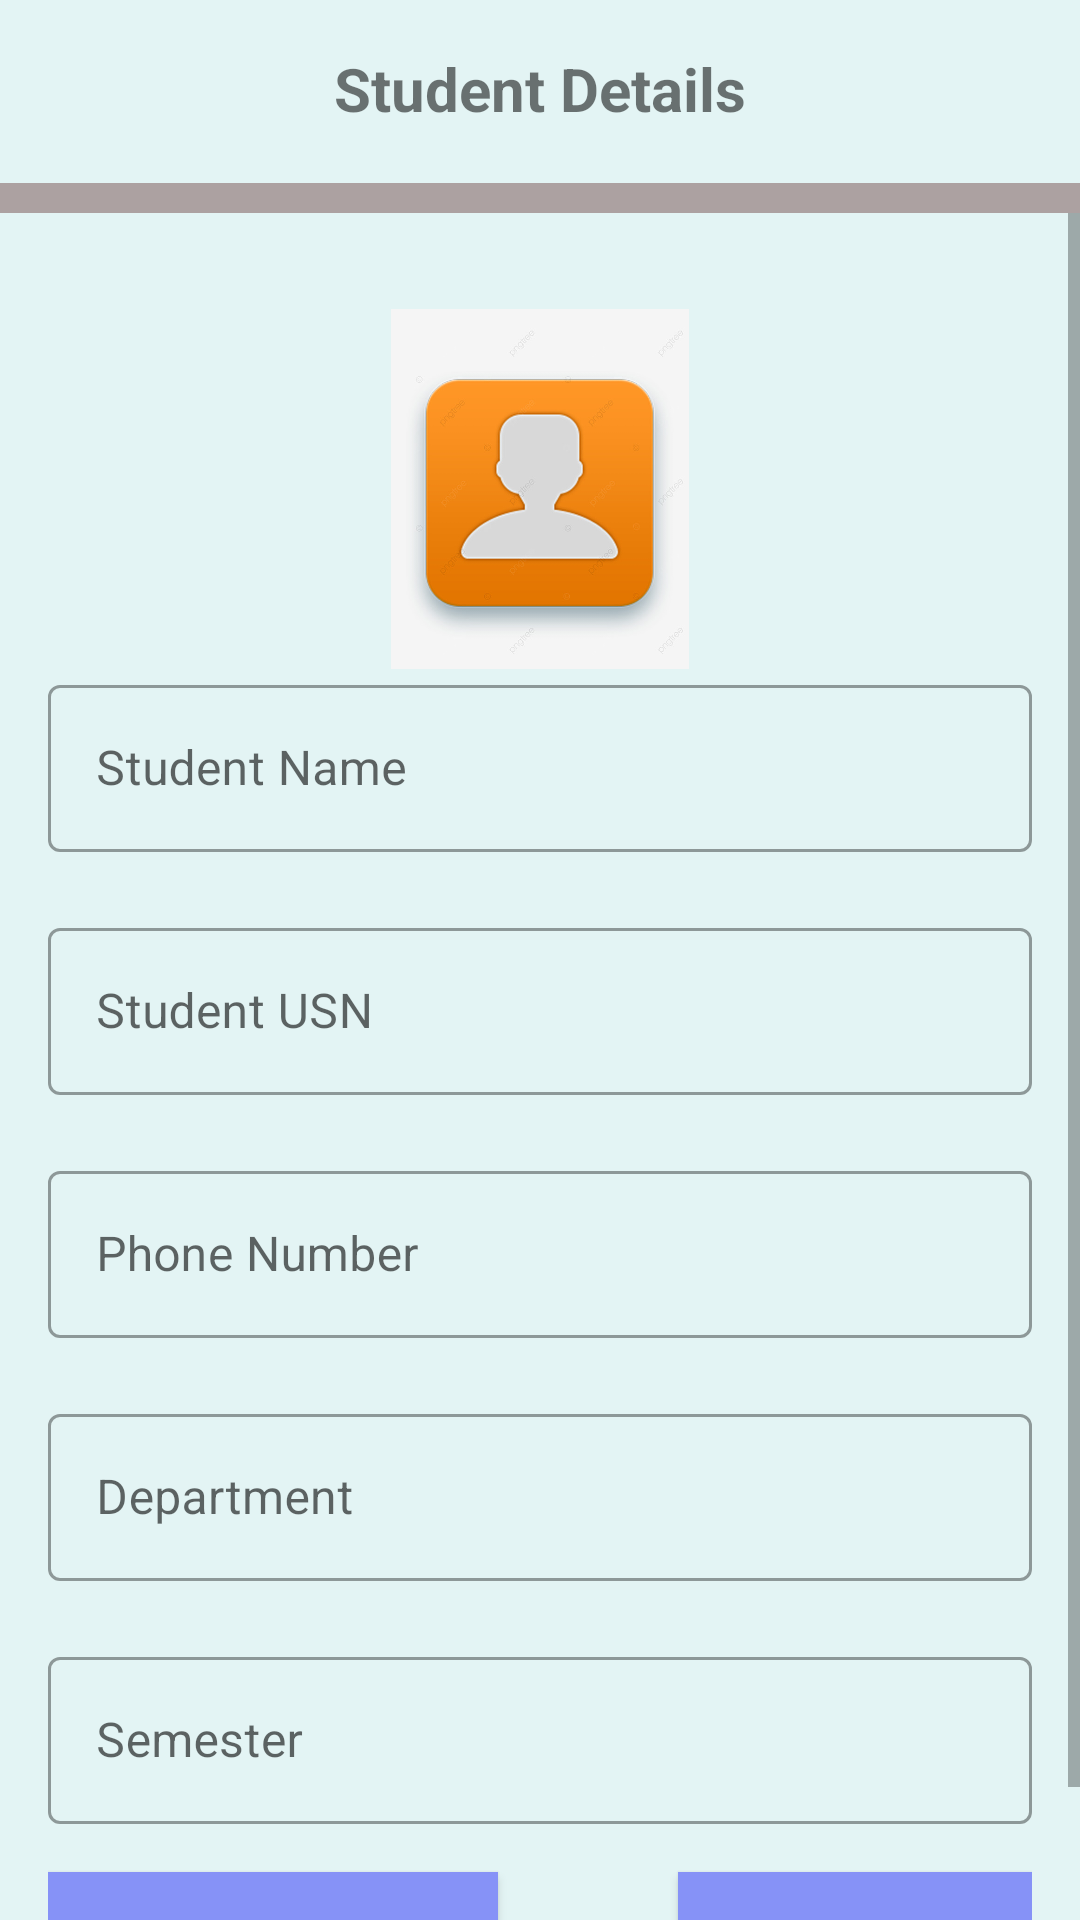

Produce the Android XML layout that renders to this screen, including the resource entries it uses.
<!-- AndroidManifest.xml: application theme Theme.StudentGrievieance -->
<!-- res/layout/activity_student_data.xml -->
<?xml version="1.0" encoding="utf-8"?>
<LinearLayout xmlns:android="http://schemas.android.com/apk/res/android"
    xmlns:app="http://schemas.android.com/apk/res-auto"
    xmlns:tools="http://schemas.android.com/tools"
    android:layout_width="match_parent"
    android:layout_height="match_parent"
    tools:context=".ViewStudentDetails"
    android:orientation="vertical"
    android:background="#E3F4F4">

    <TextView
        android:id="@+id/titleTextView"
        android:layout_width="wrap_content"
        android:layout_height="wrap_content"
        android:layout_gravity="center_horizontal"
        android:layout_marginTop="16dp"
        android:layout_marginBottom="16dp"
        android:text="Student Details"
        android:textSize="20sp"
        android:textStyle="bold" />

    <View
        android:layout_width="410dp"
        android:layout_height="10dp"
        android:layout_gravity="center"
        android:layout_marginTop="2dp"
        android:background="#ACA1A1" />

    <ScrollView
        android:layout_width="match_parent"
        android:layout_height="match_parent">

        <LinearLayout
            android:layout_width="match_parent"
            android:layout_height="wrap_content"
            android:orientation="vertical"
            android:padding="16dp">
            <ImageView
                android:id="@+id/image"
                android:layout_width="120dp"
                android:layout_height="120dp"
                android:layout_gravity="center_horizontal"
                android:layout_marginTop="16dp"
                android:src="@drawable/profile" />

            <com.google.android.material.textfield.TextInputLayout
                android:layout_width="match_parent"
                android:layout_height="wrap_content"
                android:hint="Student Name"
                style="@style/Widget.MaterialComponents.TextInputLayout.OutlinedBox">

                <com.google.android.material.textfield.TextInputEditText
                    android:id="@+id/name"
                    android:layout_width="match_parent"
                    android:layout_height="wrap_content"
                    android:clickable="false"
                    android:enabled="false"/>
            </com.google.android.material.textfield.TextInputLayout>

            


            <com.google.android.material.textfield.TextInputLayout
                android:layout_width="match_parent"
                android:layout_height="wrap_content"
                android:hint="Student USN"
                android:layout_marginTop="20dp"
                style="@style/Widget.MaterialComponents.TextInputLayout.OutlinedBox">

                <com.google.android.material.textfield.TextInputEditText
                    android:id="@+id/usn"
                    android:layout_width="match_parent"
                    android:layout_height="wrap_content"
                    android:layout_marginTop="20dp"
                    android:clickable="false"
                    android:enabled="false"/>
            </com.google.android.material.textfield.TextInputLayout>

            <com.google.android.material.textfield.TextInputLayout
                android:layout_width="match_parent"
                android:layout_height="wrap_content"
                android:hint="Phone Number"
                android:layout_marginTop="20dp"
                style="@style/Widget.MaterialComponents.TextInputLayout.OutlinedBox">

                <com.google.android.material.textfield.TextInputEditText
                    android:id="@+id/phone"
                    android:layout_width="match_parent"
                    android:inputType="number"
                    android:layout_marginTop="20dp"
                    android:layout_height="wrap_content"
                    android:enabled="false"/>
            </com.google.android.material.textfield.TextInputLayout>

            <com.google.android.material.textfield.TextInputLayout
                android:layout_width="match_parent"
                android:layout_height="wrap_content"
                android:hint="Department"
                android:layout_marginTop="20dp"
                style="@style/Widget.MaterialComponents.TextInputLayout.OutlinedBox">

                <com.google.android.material.textfield.TextInputEditText
                    android:id="@+id/department"
                    android:layout_width="match_parent"
                    android:layout_height="wrap_content"
                    android:clickable="false"
                    android:layout_marginTop="20dp"
                    android:enabled="false"/>
            </com.google.android.material.textfield.TextInputLayout>
            <com.google.android.material.textfield.TextInputLayout
                android:layout_width="match_parent"
                android:layout_height="wrap_content"
                android:hint="Semester"
                android:layout_marginTop="20dp"
                style="@style/Widget.MaterialComponents.TextInputLayout.OutlinedBox">

                <com.google.android.material.textfield.TextInputEditText
                    android:id="@+id/sem"
                    android:layout_width="match_parent"
                    android:layout_height="wrap_content"
                    android:clickable="false"
                    android:layout_marginTop="20dp"
                    android:enabled="false"/>
            </com.google.android.material.textfield.TextInputLayout>

            
            <LinearLayout
                android:layout_width="match_parent"
                android:layout_height="wrap_content"
                android:orientation="horizontal">

                <androidx.appcompat.widget.AppCompatButton
                    android:id="@+id/update"
                    android:layout_width="150dp"
                    android:layout_height="wrap_content"
                    android:text="Update"
                    android:layout_marginTop="16dp"
                    android:background="@color/lavender" />

                <androidx.appcompat.widget.AppCompatButton
                    android:id="@+id/save"
                    android:layout_width="150dp"
                    android:layout_height="wrap_content"
                    android:layout_marginTop="16dp"
                    android:background="@color/lavender"
                    android:layout_marginLeft="60dp"
                    android:text="Save" />

            </LinearLayout>


        </LinearLayout>
    </ScrollView>

</LinearLayout>
<!-- resources referenced by this layout -->
<resources>
  <color name="lavender">#8692f7</color>
  <!-- drawable profile: jpg bitmap (drawable, 34684 bytes) -->
  <style name="Theme.StudentGrievieance" parent="Theme.MaterialComponents.DayNight.NoActionBar">
          
          <item name="colorPrimary">@color/purple_500</item>
          <item name="colorPrimaryVariant">@color/lavender</item>
          <item name="colorOnPrimary">@color/white</item>
          
          <item name="colorSecondary">@color/teal_200</item>
          <item name="colorSecondaryVariant">@color/teal_700</item>
          <item name="colorOnSecondary">@color/black</item>
          <item name="colorAccent">@color/orange</item>
          
          <item name="android:statusBarColor">?attr/colorPrimaryVariant</item>
          
  
  
      </style>
  <color name="purple_500">#FF6200EE</color>
  <color name="white">#FFFFFFFF</color>
  <color name="teal_200">#FF03DAC5</color>
  <color name="teal_700">#FF018786</color>
  <color name="black">#FF000000</color>
  <color name="orange">#ffa500</color>
</resources>
